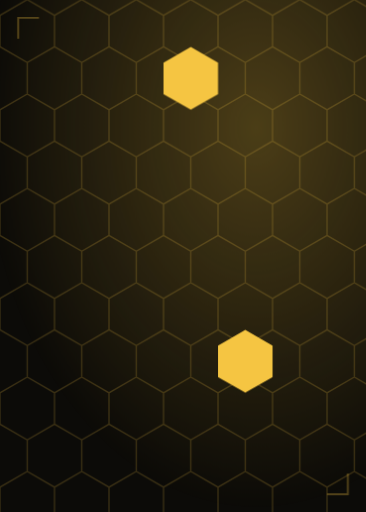
t = 0.00 s
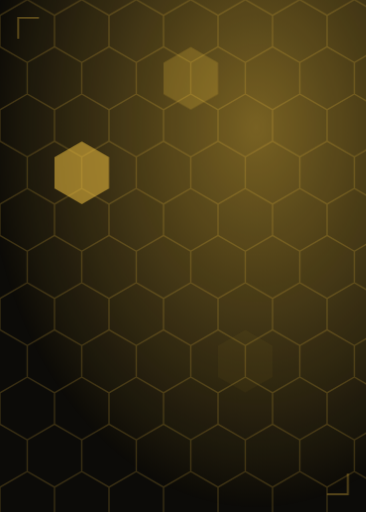
t = 5.00 s
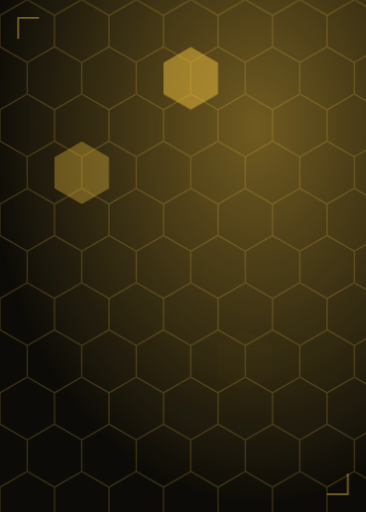
t = 5.50 s
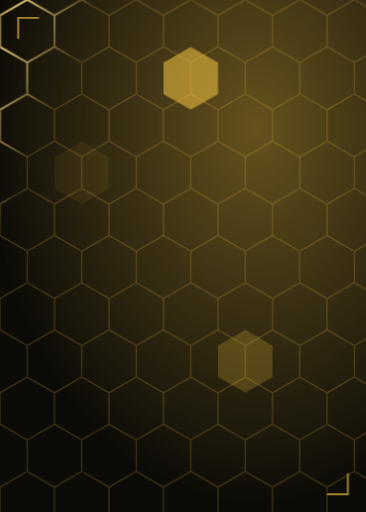
t = 6.00 s
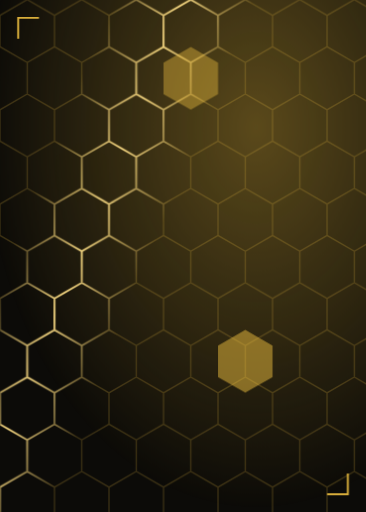
t = 6.50 s
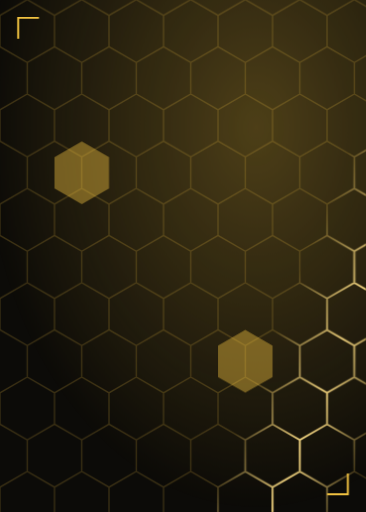
t = 7.45 s

The animated SVG that drew these frames (rendered in a browser with its animation timeline set to each time). Animation: 4 CSS @keyframes rules; one cycle of 9.00 s, repeats indefinitely.

<svg xmlns="http://www.w3.org/2000/svg" viewBox="0 0 282 395" width="282" height="395" preserveAspectRatio="xMidYMid slice"><defs><pattern id="hex" width="42" height="72.7" patternUnits="userSpaceOnUse" patternTransform="scale(1)"><path d="M21 0 42 12.1v24.2L21 48.4 0 36.3V12.1z M21 48.4v24.3 M0 36.3 -21 48.4 M42 36.3 63 48.4" fill="none" stroke="#f5c542" stroke-opacity=".2"/></pattern>
<pattern id="hexBrilho" width="42" height="72.7" patternUnits="userSpaceOnUse"><path d="M21 0 42 12.1v24.2L21 48.4 0 36.3V12.1z M21 48.4v24.3 M0 36.3 -21 48.4 M42 36.3 63 48.4" fill="none" stroke="#ffe08a" stroke-opacity=".95" stroke-width="1.4"/></pattern>
<radialGradient id="foco" cx=".7" cy=".25" r=".75"><stop offset="0" stop-color="#f5c542" stop-opacity=".5"/><stop offset="1" stop-color="#f5c542" stop-opacity="0"/></radialGradient>
<linearGradient id="luz" x1="0" y1="0" x2="1" y2="0"><stop offset="0" stop-color="#fff" stop-opacity="0"/><stop offset=".5" stop-color="#fff" stop-opacity="1"/><stop offset="1" stop-color="#fff" stop-opacity="0"/></linearGradient>
<mask id="varre"><rect width="282" height="395" fill="#000"/><g class="luz"><rect x="-140" y="-40" width="110" height="475" fill="url(#luz)" transform="skewX(-22)"/></g></mask></defs>
<style>.luz{animation:luz 5s ease-in-out infinite}
@keyframes luz{0%{transform:translateX(0)}65%,100%{transform:translateX(520px)}}
.foco{animation:foco 4s ease-in-out infinite alternate}
@keyframes foco{from{opacity:.55}to{opacity:1}}
.hexpisca{animation:hexpisca 3.2s ease-in-out infinite}
@keyframes hexpisca{0%,100%{opacity:0}50%{opacity:.55}}
.mira{animation:mira 2.4s ease-in-out infinite alternate}
@keyframes mira{from{stroke-opacity:.3}to{stroke-opacity:1}}
@media (prefers-reduced-motion:reduce){*{animation:none!important}}</style>
<rect width="282" height="395" fill="#0c0b08"/><rect width="282" height="395" fill="url(#hex)"/><rect class="foco" width="282" height="395" fill="url(#foco)"/>
<rect width="282" height="395" fill="url(#hexBrilho)" mask="url(#varre)"/>
<g fill="#f5c542"><path class="hexpisca" d="M63 109.2l21 12.1v24.2L63 157.6 42 145.5v-24.2z"/><path class="hexpisca" style="animation-delay:1.1s" d="M147 36.4l21 12.1v24.2L147 84.8 126 72.7V48.5z"/><path class="hexpisca" style="animation-delay:2.1s" d="M189 254.4l21 12.1v24.2L189 302.8 168 290.7v-24.2z"/></g>
<g class="mira" stroke="#f5c542" stroke-opacity=".7" fill="none" stroke-width="1.5"><path d="M14 30V14h16"/><path d="M268 365v16H252"/></g></svg>
